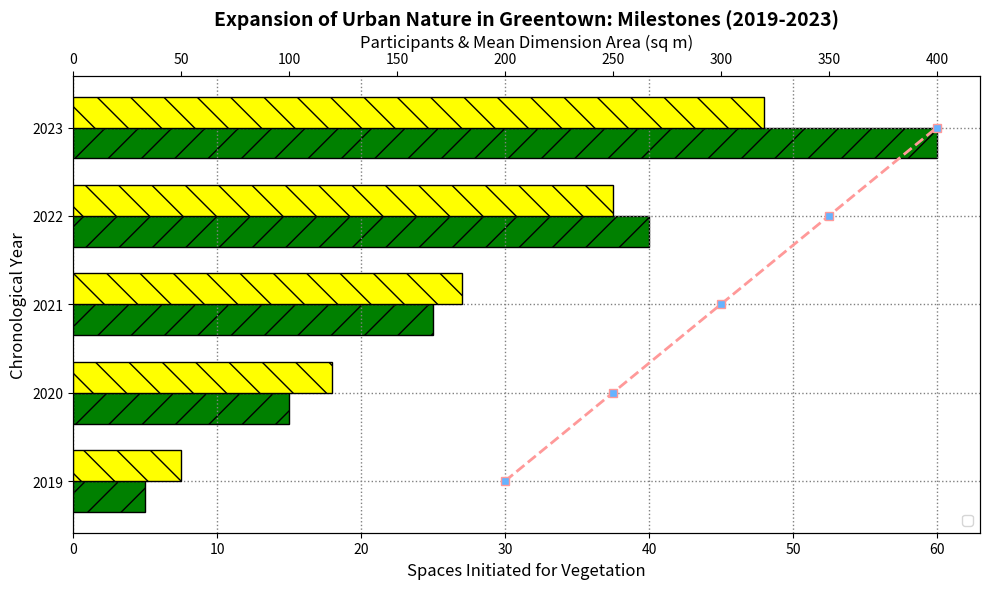

Python code for this plot:
import matplotlib.pyplot as plt
import numpy as np

years = np.array([2019, 2020, 2021, 2022, 2023])
gardens_created = np.array([5, 15, 25, 40, 60])
volunteers_joined = np.array([50, 120, 180, 250, 320])
average_area = np.array([200, 250, 300, 350, 400])

fig, ax1 = plt.subplots(figsize=(10, 6))

bar_width = 0.35
bar1 = ax1.barh(years - bar_width/2, gardens_created, bar_width, label='Vegetation Spaces Initiated', color='green', edgecolor='black', hatch='/')

ax2 = ax1.twiny()
bar2 = ax2.barh(years + bar_width/2, volunteers_joined, bar_width, label='Helpers Enrolled', color='yellow', edgecolor='black', hatch='\\')

line = ax2.plot(average_area, years, color='#ff9999', marker='s', linestyle='--', label='Mean Garden Dimension', lw=2, markerfacecolor='#66b3ff')

ax1.set_title("Expansion of Urban Nature in Greentown: Milestones (2019-2023)", fontsize=14, fontweight='bold')
ax1.set_ylabel("Chronological Year", fontsize=12)
ax1.set_xlabel("Spaces Initiated for Vegetation", fontsize=12)
ax2.set_xlabel("Participants & Mean Dimension Area (sq m)", fontsize=12)

ax1.set_yticks(years)
ax1.set_yticklabels(years)

bars = bar1 + bar2
labels = [b.get_label() for b in bars] + ['Mean Garden Dimension']
ax2.legend(bars, labels, loc='lower right')

ax1.grid(True, linestyle=':', linewidth=1, color='gray')
ax2.grid(False)

plt.tight_layout()
plt.show()
